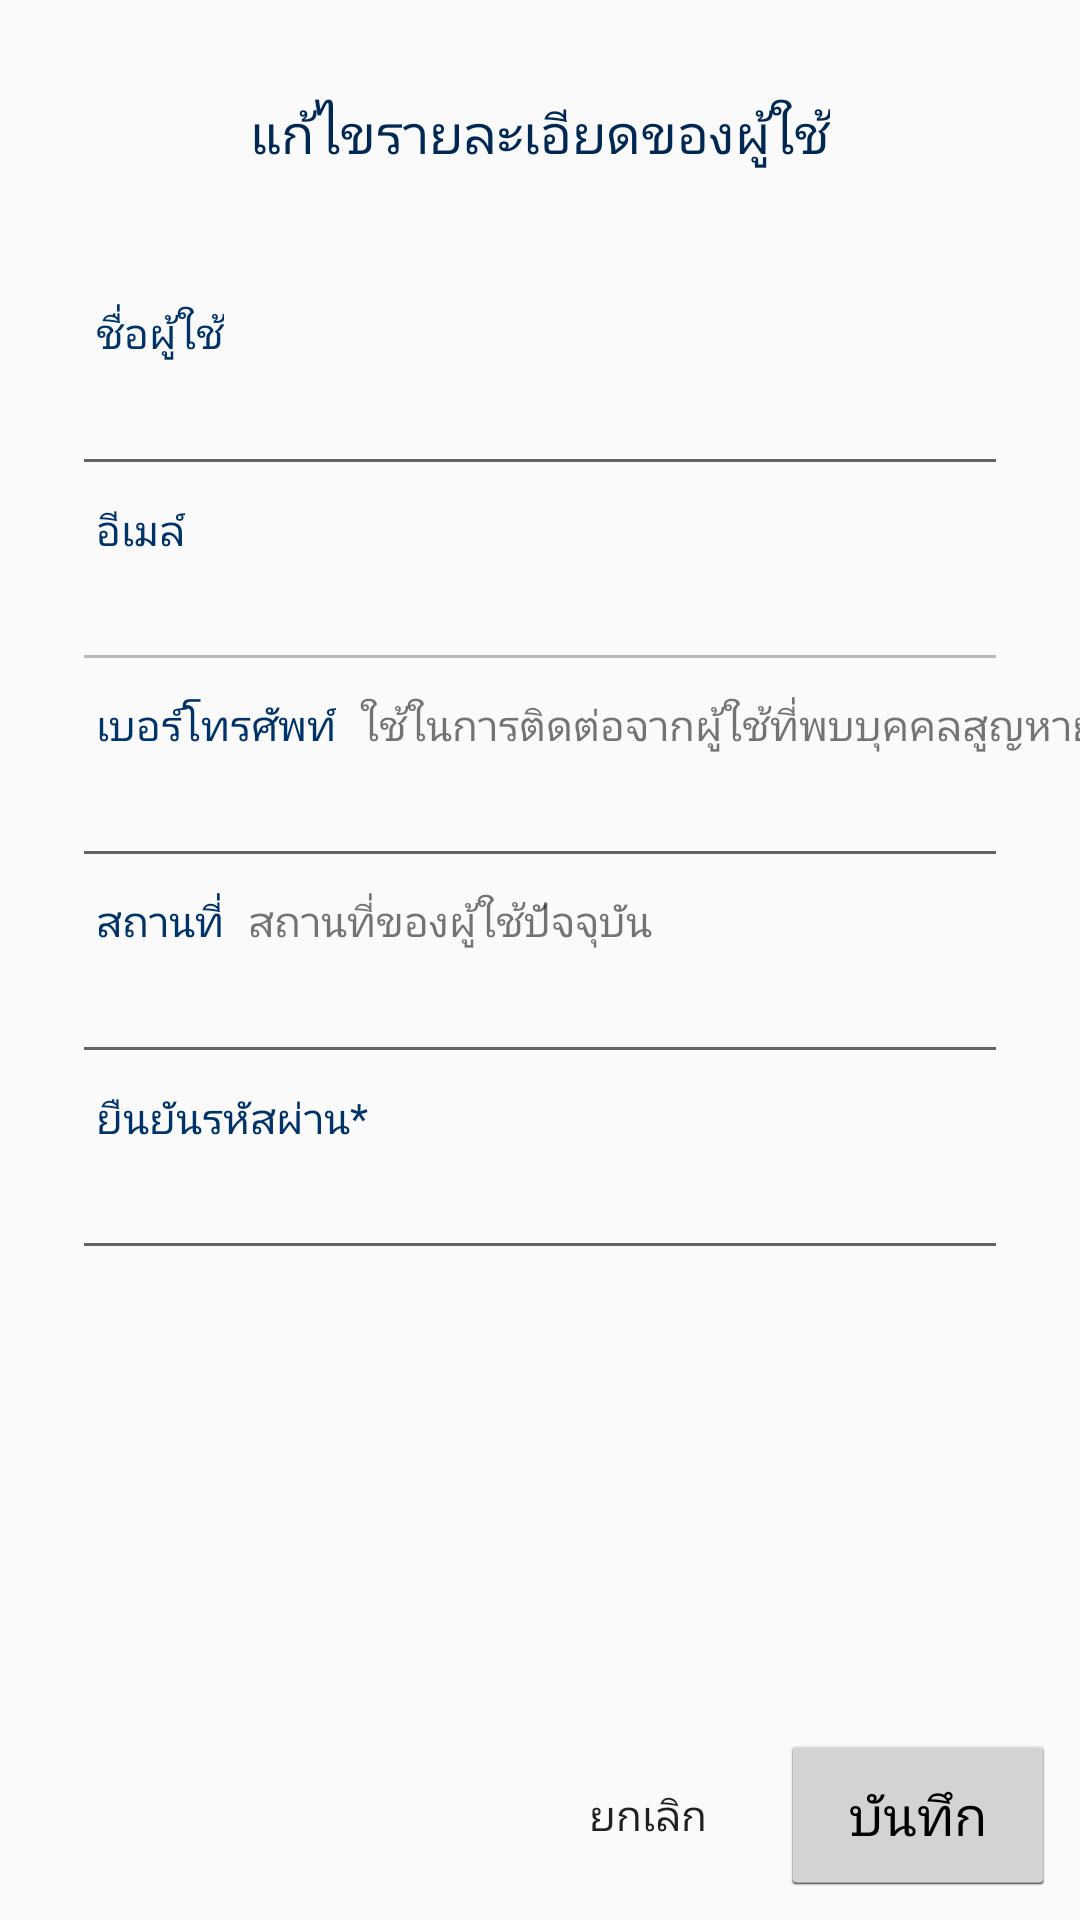

This screen was rendered from an Android layout file. Write that file and the resources it references.
<!-- AndroidManifest.xml: application theme AppTheme.NoActionBar -->
<!-- res/layout/activity_edit_profile.xml -->
<?xml version="1.0" encoding="utf-8"?>
<androidx.constraintlayout.widget.ConstraintLayout xmlns:android="http://schemas.android.com/apk/res/android"
    xmlns:app="http://schemas.android.com/apk/res-auto"
    xmlns:tools="http://schemas.android.com/tools"
    android:layout_width="match_parent"
    android:layout_height="match_parent"
    tools:context=".profile.EditProfileActivity">

    <TextView
        android:id="@+id/textView20"
        android:layout_width="wrap_content"
        android:layout_height="wrap_content"
        android:layout_marginStart="8dp"
        android:layout_marginLeft="8dp"
        android:text="เบอร์โทรศัพท์"
        android:textColor="@color/blue"
        app:layout_constraintBottom_toTopOf="@+id/edittext_edit_tel"
        app:layout_constraintStart_toStartOf="@+id/edittext_edit_tel" />

    <TextView
        android:id="@+id/textView22"
        android:layout_width="wrap_content"
        android:layout_height="wrap_content"
        android:layout_marginStart="8dp"
        android:layout_marginLeft="8dp"
        android:text="สถานที่"
        android:textColor="@color/blue"
        app:layout_constraintBottom_toTopOf="@+id/edittext_edit_place"
        app:layout_constraintStart_toStartOf="@+id/edittext_edit_place" />

    <EditText
        android:id="@+id/edittext_edit_tel"
        android:layout_width="0dp"
        android:layout_height="wrap_content"
        android:layout_marginStart="24dp"
        android:layout_marginLeft="24dp"
        android:layout_marginTop="24dp"
        android:layout_marginEnd="24dp"
        android:layout_marginRight="24dp"
        android:ems="10"
        android:inputType="textPhonetic|phone"
        app:layout_constraintEnd_toEndOf="parent"
        app:layout_constraintHorizontal_bias="0.5"
        app:layout_constraintStart_toStartOf="parent"
        app:layout_constraintTop_toBottomOf="@+id/edittext_edit_email" />

    <TextView
        android:id="@+id/textView17"
        android:layout_width="wrap_content"
        android:layout_height="wrap_content"
        android:layout_marginStart="8dp"
        android:layout_marginLeft="8dp"
        android:text="ชื่อผู้ใช้"
        android:textColor="@color/blue"
        app:layout_constraintBottom_toTopOf="@+id/edittext_edit_user"
        app:layout_constraintStart_toStartOf="@+id/edittext_edit_user" />

    <EditText
        android:id="@+id/edittext_edit_user"
        android:layout_width="0dp"
        android:layout_height="wrap_content"
        android:layout_marginStart="24dp"
        android:layout_marginLeft="24dp"
        android:layout_marginTop="64dp"
        android:layout_marginEnd="24dp"
        android:layout_marginRight="24dp"
        android:ems="10"
        android:inputType="textPersonName"
        app:layout_constraintEnd_toEndOf="parent"
        app:layout_constraintHorizontal_bias="0.5"
        app:layout_constraintStart_toStartOf="parent"
        app:layout_constraintTop_toBottomOf="@+id/textView18" />

    <EditText
        android:id="@+id/edittext_edit_email"
        android:layout_width="0dp"
        android:layout_height="wrap_content"
        android:layout_marginStart="24dp"
        android:layout_marginLeft="24dp"
        android:layout_marginTop="24dp"
        android:layout_marginEnd="24dp"
        android:layout_marginRight="24dp"
        android:ems="10"
        android:enabled="false"
        app:layout_constraintEnd_toEndOf="parent"
        app:layout_constraintHorizontal_bias="0.5"
        app:layout_constraintStart_toStartOf="parent"
        app:layout_constraintTop_toBottomOf="@+id/edittext_edit_user" />

    <TextView
        android:id="@+id/textView19"
        android:layout_width="wrap_content"
        android:layout_height="19dp"
        android:layout_marginStart="8dp"
        android:layout_marginLeft="8dp"
        android:text="อีเมล์"
        android:textColor="@color/blue"
        app:layout_constraintBottom_toTopOf="@+id/edittext_edit_email"
        app:layout_constraintStart_toStartOf="@+id/edittext_edit_email" />

    <EditText
        android:id="@+id/edittext_edit_place"
        android:layout_width="0dp"
        android:layout_height="wrap_content"
        android:layout_marginStart="24dp"
        android:layout_marginLeft="24dp"
        android:layout_marginTop="24dp"
        android:layout_marginEnd="24dp"
        android:layout_marginRight="24dp"
        android:ems="10"
        android:inputType="text"
        app:layout_constraintEnd_toEndOf="parent"
        app:layout_constraintHorizontal_bias="0.6"
        app:layout_constraintStart_toStartOf="parent"
        app:layout_constraintTop_toBottomOf="@+id/edittext_edit_tel" />

    <Button
        android:id="@+id/button_save"
        style="@android:style/Widget.Holo.Light.Button.Inset"
        android:layout_width="92dp"
        android:layout_height="54dp"
        android:layout_marginEnd="8dp"
        android:layout_marginRight="8dp"
        android:layout_marginBottom="8dp"
        android:text="บันทึก"
        android:textSize="18sp"
        app:layout_constraintBottom_toBottomOf="parent"
        app:layout_constraintEnd_toEndOf="parent" />

    <Button
        android:id="@+id/button_back"
        style="@style/Widget.AppCompat.Button.Borderless"
        android:layout_width="wrap_content"
        android:layout_height="wrap_content"
        android:text="ยกเลิก"
        app:layout_constraintBottom_toBottomOf="@+id/button_save"
        app:layout_constraintEnd_toStartOf="@+id/button_save"
        app:layout_constraintTop_toTopOf="@+id/button_save" />

    <TextView
        android:id="@+id/textView18"
        android:layout_width="wrap_content"
        android:layout_height="wrap_content"
        android:layout_marginTop="32dp"
        android:text="แก้ไขรายละเอียดของผู้ใช้"
        android:textColor="@color/bback"
        android:textSize="18sp"
        app:layout_constraintEnd_toEndOf="parent"
        app:layout_constraintHorizontal_bias="0.5"
        app:layout_constraintStart_toStartOf="parent"
        app:layout_constraintTop_toTopOf="parent" />

    <TextView
        android:id="@+id/textView23"
        android:layout_width="wrap_content"
        android:layout_height="wrap_content"
        android:layout_marginStart="8dp"
        android:layout_marginLeft="8dp"
        android:text="สถานที่ของผู้ใช้ปัจจุบัน"
        app:layout_constraintStart_toEndOf="@+id/textView22"
        app:layout_constraintTop_toTopOf="@+id/textView22" />

    <TextView
        android:id="@+id/textView24"
        android:layout_width="wrap_content"
        android:layout_height="wrap_content"
        android:layout_marginStart="8dp"
        android:layout_marginLeft="8dp"
        android:text="ใช้ในการติดต่อจากผู้ใช้ที่พบบุคคลสูญหาย"
        app:layout_constraintStart_toEndOf="@+id/textView20"
        app:layout_constraintTop_toTopOf="@+id/textView20" />

    <TextView
        android:id="@+id/textView50"
        android:layout_width="wrap_content"
        android:layout_height="19dp"
        android:layout_marginStart="8dp"
        android:layout_marginLeft="8dp"
        android:text="ยืนยันรหัสผ่าน*"
        android:textColor="@color/blue"
        app:layout_constraintBottom_toTopOf="@+id/edittext_edit_password"
        app:layout_constraintStart_toStartOf="@+id/edittext_edit_password" />

    <EditText
        android:id="@+id/edittext_edit_password"
        android:layout_width="0dp"
        android:layout_height="wrap_content"
        android:layout_marginStart="24dp"
        android:layout_marginLeft="24dp"
        android:layout_marginTop="24dp"
        android:layout_marginEnd="24dp"
        android:layout_marginRight="24dp"
        android:ems="10"
        android:inputType="textPassword"
        app:layout_constraintEnd_toEndOf="parent"
        app:layout_constraintHorizontal_bias="0.0"
        app:layout_constraintStart_toStartOf="parent"
        app:layout_constraintTop_toBottomOf="@+id/edittext_edit_place" />

</androidx.constraintlayout.widget.ConstraintLayout>
<!-- resources referenced by this layout -->
<resources>
  <color name="bback">#002852</color>
  <color name="blue">#003368</color>
  <style name="AppTheme.NoActionBar">
          <item name="windowActionBar">false</item>
          <item name="windowNoTitle">true</item>
      </style>
</resources>
